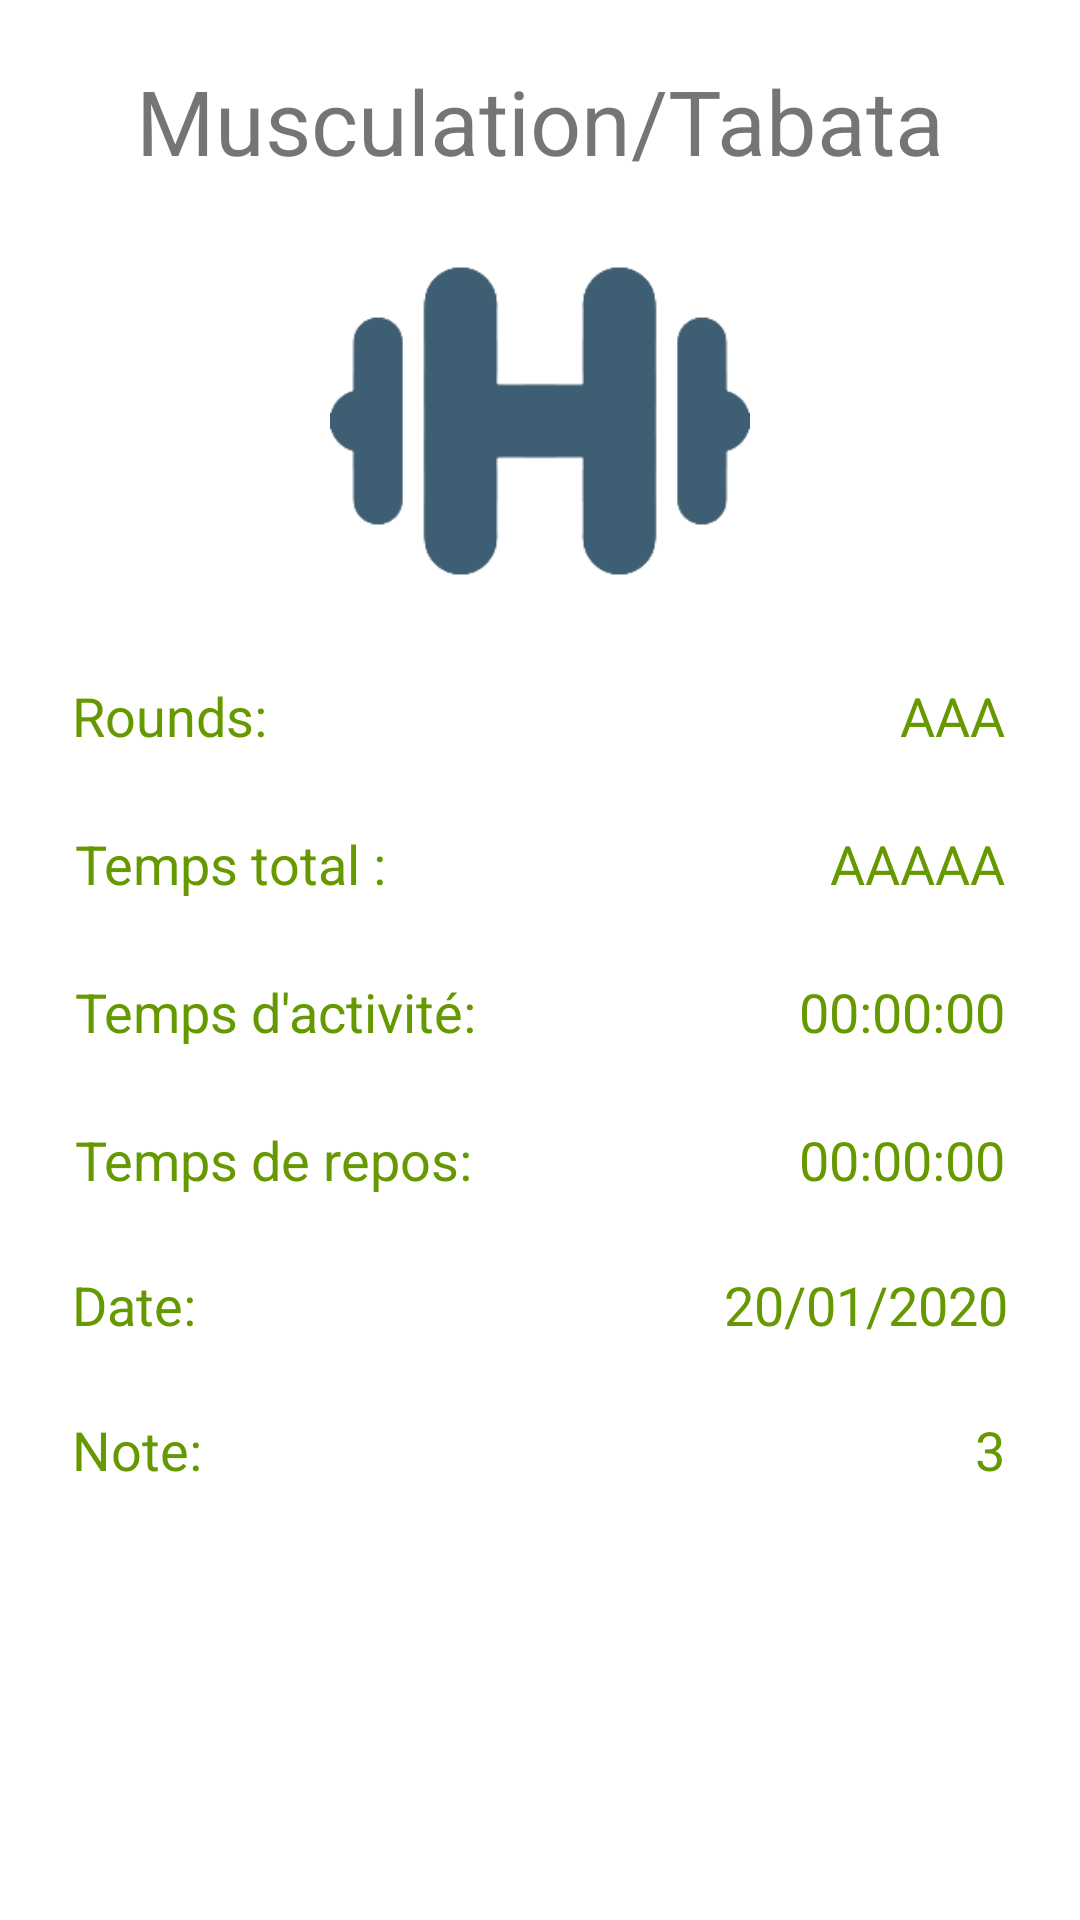

This screen was rendered from an Android layout file. Write that file and the resources it references.
<!-- AndroidManifest.xml: application theme Theme.PT -->
<!-- res/layout/activity_recap_tabata.xml -->
<?xml version="1.0" encoding="utf-8"?>
<androidx.core.widget.NestedScrollView xmlns:android="http://schemas.android.com/apk/res/android"
    xmlns:app="http://schemas.android.com/apk/res-auto"
    xmlns:tools="http://schemas.android.com/tools"
    android:layout_height="match_parent"
    android:layout_width="match_parent"
    tools:context=".sport_activity.RecapTabata">
    <LinearLayout
        android:id="@+id/linearLayout"
        android:layout_width="match_parent"
        android:layout_height="match_parent"
        android:orientation="vertical">

        <TextView
            android:id="@+id/titre_tabata"
            android:layout_width="match_parent"
            android:layout_height="wrap_content"
            android:gravity="center"
            android:textSize="30dp"
            android:text="Musculation/Tabata"
            android:layout_marginTop="20dp"/>

        <ImageView
            android:layout_width="match_parent"
            android:layout_height="140dp"
            android:src="@drawable/building"
            android:layout_marginTop="10dp"/>

        <androidx.constraintlayout.widget.ConstraintLayout
            android:layout_width="match_parent"
            android:layout_height="wrap_content"
            android:layout_marginBottom="5dp"
            tools:layout_editor_absoluteY="8dp">

            <TextView
                android:id="@+id/temps_recap"
                android:layout_width="wrap_content"
                android:layout_height="wrap_content"
                android:layout_marginRight="25dp"
                android:text="AAAAA"
                android:textAppearance="@style/TextAppearance.AppCompat.Headline"
                android:textColor="@android:color/holo_green_dark"
                android:textSize="18sp"
                app:layout_constraintBaseline_toBaselineOf="@+id/textView9"
                app:layout_constraintEnd_toEndOf="parent" />


            <TextView
                android:id="@+id/note_tabata"
                android:layout_width="wrap_content"
                android:layout_height="wrap_content"
                android:layout_marginEnd="25dp"
                android:text="3"
                android:textAppearance="@style/TextAppearance.AppCompat.Headline"
                android:textColor="@android:color/holo_green_dark"
                android:textSize="18sp"
                app:layout_constraintBottom_toBottomOf="@+id/tv6"
                app:layout_constraintEnd_toEndOf="parent" />


            <TextView
                android:id="@+id/date_tabata"
                android:layout_width="wrap_content"
                android:layout_height="wrap_content"
                android:layout_marginEnd="24dp"
                android:layout_marginRight="24dp"
                android:text="20/01/2020"
                android:textAppearance="@style/TextAppearance.AppCompat.Headline"
                android:textColor="@android:color/holo_green_dark"
                android:textSize="18sp"
                app:layout_constraintBaseline_toBaselineOf="@+id/tv"
                app:layout_constraintEnd_toEndOf="parent" />

            <TextView
                android:id="@+id/temps_on_recap"
                android:layout_width="wrap_content"
                android:layout_height="wrap_content"
                android:layout_marginRight="25dp"
                android:text="00:00:00"
                android:textAppearance="@style/TextAppearance.AppCompat.Headline"
                android:textColor="@android:color/holo_green_dark"
                android:textSize="18sp"
                app:layout_constraintBaseline_toBaselineOf="@+id/ViewSingleJourney_duration"
                app:layout_constraintEnd_toEndOf="parent" />

            <TextView
                android:id="@+id/rounds_recap"
                android:layout_width="wrap_content"
                android:layout_height="wrap_content"
                android:layout_marginRight="25dp"
                android:text=" AAA"
                android:textAppearance="@style/TextAppearance.AppCompat.Headline"
                android:textColor="@android:color/holo_green_dark"
                android:textSize="18sp"
                app:layout_constraintBaseline_toBaselineOf="@+id/tv34"
                app:layout_constraintEnd_toEndOf="parent" />


            <TextView
                android:id="@+id/ViewSingleJourney_duration"
                android:layout_width="wrap_content"
                android:layout_height="wrap_content"
                android:layout_marginLeft="25dp"
                android:layout_marginTop="25dp"
                android:text="Temps d'activité:"
                android:textAppearance="@style/TextAppearance.AppCompat.Headline"
                android:textColor="@android:color/holo_green_dark"
                android:textSize="18sp"
                app:layout_constraintStart_toStartOf="parent"
                app:layout_constraintTop_toBottomOf="@+id/textView9" />

            <TextView
                android:id="@+id/t"
                android:layout_width="wrap_content"
                android:layout_height="wrap_content"
                android:layout_marginLeft="25dp"
                android:layout_marginTop="25dp"
                android:text="Temps de repos:"
                android:textAppearance="@style/TextAppearance.AppCompat.Headline"
                android:textColor="@android:color/holo_green_dark"
                android:textSize="18sp"
                app:layout_constraintStart_toStartOf="parent"
                app:layout_constraintTop_toBottomOf="@+id/ViewSingleJourney_duration" />

            <TextView
                android:id="@+id/temps_off_recap"
                android:layout_width="wrap_content"
                android:layout_height="wrap_content"
                android:layout_marginRight="25dp"
                android:text="00:00:00"
                android:textAppearance="@style/TextAppearance.AppCompat.Headline"
                android:textColor="@android:color/holo_green_dark"
                android:textSize="18sp"
                app:layout_constraintBaseline_toBaselineOf="@+id/t"
                app:layout_constraintEnd_toEndOf="parent" />



            <TextView
                android:id="@+id/tv"
                android:layout_width="wrap_content"
                android:layout_height="wrap_content"
                android:layout_marginStart="24dp"
                android:layout_marginLeft="24dp"
                android:layout_marginTop="24dp"
                android:text="Date:"
                android:textAppearance="@style/TextAppearance.AppCompat.Headline"
                android:textColor="@android:color/holo_green_dark"
                android:textSize="18sp"
                app:layout_constraintStart_toStartOf="parent"
                app:layout_constraintTop_toBottomOf="@+id/t" />

            <TextView
                android:id="@+id/textView9"
                android:layout_width="wrap_content"
                android:layout_height="wrap_content"
                android:layout_marginLeft="25dp"
                android:layout_marginTop="25dp"
                android:text="Temps total :"
                android:textAppearance="@style/TextAppearance.AppCompat.Headline"
                android:textColor="@android:color/holo_green_dark"
                android:textSize="18sp"
                app:layout_constraintStart_toStartOf="parent"
                app:layout_constraintTop_toBottomOf="@+id/tv34" />

            <TextView
                android:id="@+id/tv34"
                android:layout_width="wrap_content"
                android:layout_height="wrap_content"
                android:layout_marginStart="24dp"
                android:layout_marginLeft="24dp"
                android:layout_marginTop="16dp"
                android:text="Rounds:"
                android:textAppearance="@style/TextAppearance.AppCompat.Headline"
                android:textColor="@android:color/holo_green_dark"
                android:textSize="18sp"
                app:layout_constraintStart_toStartOf="parent"
                app:layout_constraintTop_toTopOf="parent" />

            <TextView
                android:id="@+id/tv6"
                android:layout_width="wrap_content"
                android:layout_height="wrap_content"
                android:layout_marginStart="24dp"
                android:layout_marginLeft="24dp"
                android:layout_marginTop="24dp"
                android:text="Note:"
                android:textAppearance="@style/TextAppearance.AppCompat.Headline"
                android:textColor="@android:color/holo_green_dark"
                android:textSize="18sp"
                app:layout_constraintStart_toStartOf="parent"
                app:layout_constraintTop_toBottomOf="@+id/tv" />

        </androidx.constraintlayout.widget.ConstraintLayout>





    </LinearLayout>
</androidx.core.widget.NestedScrollView>
<!-- resources referenced by this layout -->
<resources>
  <!-- drawable building: png bitmap (drawable, 7123 bytes) -->
  <style name="Theme.PT" parent="Theme.MaterialComponents.DayNight.DarkActionBar">
          
          <item name="colorPrimary">@color/cornflowerblue</item>
          <item name="colorPrimaryVariant">@color/lightskyblue</item>
          <item name="colorOnPrimary">@color/white</item>
          
          <item name="colorSecondary">@color/cornflowerblue</item>
          <item name="colorSecondaryVariant">@color/cornflowerblue</item>
          <item name="colorOnSecondary">@color/black</item>
          
          <item name="android:statusBarColor" tools:targetApi="l">?attr/colorPrimaryVariant</item>
          
          <item name="windowNoTitle">true</item>
      </style>
  <color name="cornflowerblue">#6495ED</color>
  <color name="lightskyblue">#87CEFA</color>
  <color name="white">#FFFFFF</color>
  <color name="black">#000000</color>
</resources>
